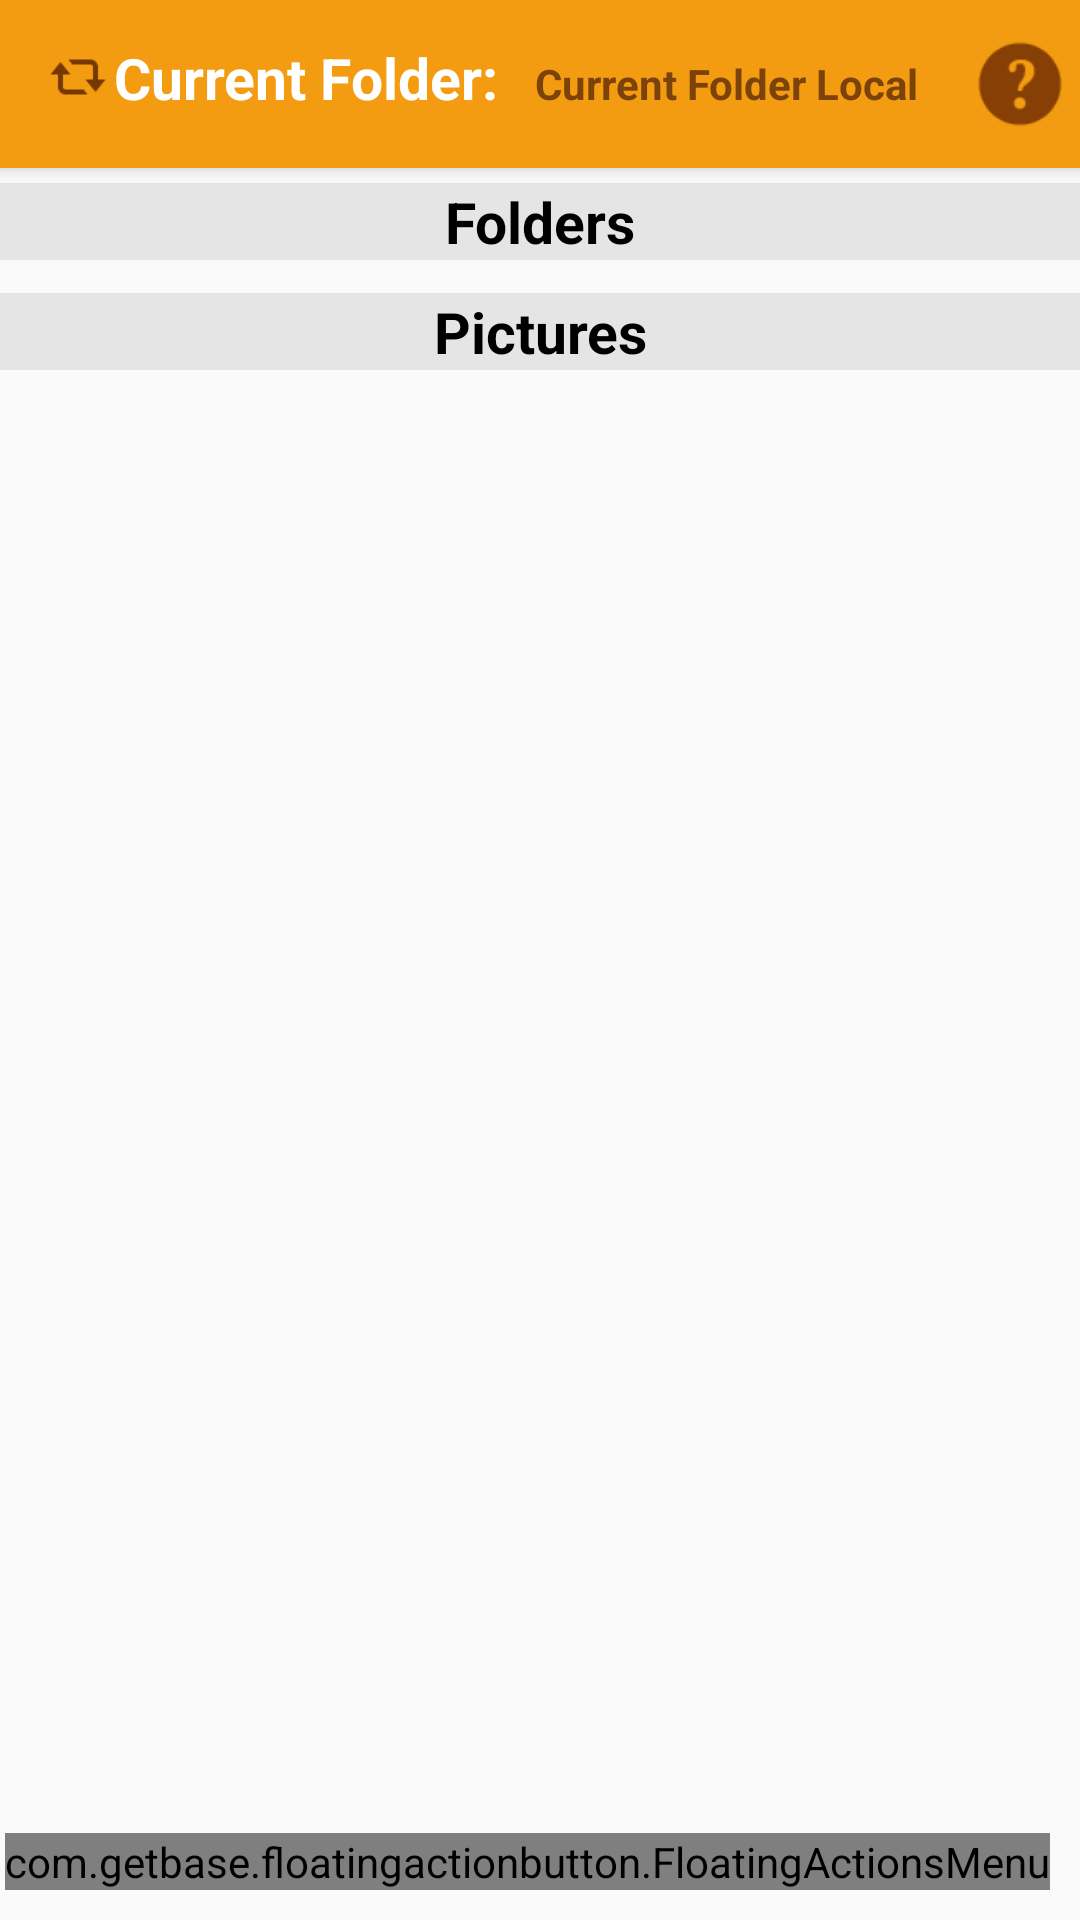

Produce the Android XML layout that renders to this screen, including the resource entries it uses.
<!-- AndroidManifest.xml: activity theme menu -->
<!-- res/layout/activity_main.xml -->
<?xml version="1.0" encoding="utf-8"?>

<RelativeLayout xmlns:android="http://schemas.android.com/apk/res/android"
    xmlns:fab="http://schemas.android.com/apk/res-auto"
    xmlns:tools="http://schemas.android.com/tools"
    android:layout_width="match_parent"
    android:layout_height="match_parent"
    tools:context="dot7.livre.MainActivity">

    <LinearLayout
        android:layout_width="match_parent"
        android:layout_height="match_parent"
        android:orientation="vertical">

        <include
            android:id="@+id/actionbar"
            layout="@layout/toolbar_general" />

        <ScrollView
            android:layout_width="match_parent"
            android:layout_height="match_parent">
        <LinearLayout
            android:layout_width="match_parent"
            android:layout_height="match_parent"
            android:orientation="vertical">

            <TextView
                android:layout_width="match_parent"
                android:layout_height="wrap_content"
                android:text="@string/folders"
                android:layout_marginTop="5dp"
                android:textStyle="bold"
                android:textColor="#000000"
                android:background="@color/background"
                android:textSize="19dp"
                android:layout_gravity="center_horizontal"
                android:id="@+id/textView"
                android:textAlignment="center" />

            <android.support.v7.widget.RecyclerView
            android:id="@+id/masonry_grid"
            android:layout_width="match_parent"
            android:layout_height="wrap_content"
            android:layout_marginTop="3dp" />
 <TextView
     android:layout_width="match_parent"
     android:layout_height="wrap_content"
     android:text="@string/pictures"
     android:layout_marginTop="8dp"
     android:textStyle="bold"
     android:textColor="#000000"
     android:background="@color/background"
     android:textSize="19dp"
     android:layout_gravity="center_horizontal"
     android:textAlignment="center" />
       <android.support.v7.widget.RecyclerView
            android:id="@+id/myrecyclerview"
            android:layout_width="match_parent"
            android:layout_height="wrap_content"
            android:layout_marginTop="3dp" />

        </LinearLayout>
        </ScrollView>
    </LinearLayout>

    <com.getbase.floatingactionbutton.FloatingActionsMenu
        android:id="@+id/multiple_actions"
        android:layout_width="wrap_content"
        android:layout_height="wrap_content"
        android:layout_alignParentBottom="true"
        android:layout_alignParentEnd="true"
        android:layout_alignParentRight="true"
        android:layout_marginBottom="10dp"
        android:layout_marginEnd="10dp"
        android:layout_marginRight="10dp"
        fab:fab_addButtonColorNormal="@color/colorPrimaryDark"
        fab:fab_addButtonColorPressed="@color/white_pressed"
        fab:fab_addButtonPlusIconColor="@color/half_black"
        fab:fab_labelStyle="@style/menu_labels_style">

        <com.getbase.floatingactionbutton.FloatingActionButton
            android:id="@+id/btnFoto"
            android:layout_width="wrap_content"
            android:layout_height="wrap_content"
            android:background="@drawable/ic_camera"
            android:onClick="clickFoto"
            android:src="@drawable/ic_camera"
            fab:fab_colorNormal="@color/white"
            fab:fab_colorPressed="@color/white_pressed"
            fab:fab_size="normal"
           />
        

        <com.getbase.floatingactionbutton.FloatingActionButton
            android:id="@+id/btnCarpeta"
            android:layout_width="wrap_content"
            android:layout_height="wrap_content"
            android:background="@drawable/ic_newfolder"
            android:onClick="clickCarpeta"
            android:src="@drawable/ic_newfolder"
            fab:fab_colorNormal="@color/white"
            fab:fab_colorPressed="@color/white_pressed"
            fab:fab_size="mini"
            />
        
    </com.getbase.floatingactionbutton.FloatingActionsMenu>
</RelativeLayout>
<!-- res/layout/toolbar_general.xml (included above) -->
<android.support.v7.widget.Toolbar
    xmlns:android="http://schemas.android.com/apk/res/android"
    xmlns:app="http://schemas.android.com/apk/res-auto"
    android:id="@+id/actionbar"
    android:layout_height="wrap_content"
    android:layout_width="match_parent"
    android:minHeight="?attr/actionBarSize"
    android:background="?attr/colorPrimary"
    android:elevation="4dp"
    android:theme="@style/ThemeOverlay.AppCompat.Dark.ActionBar"
    app:popupTheme="@style/ThemeOverlay.AppCompat.Light">

            <LinearLayout
                android:layout_width="match_parent"
                android:layout_height="wrap_content"
                android:orientation="horizontal">

                <LinearLayout
                    android:orientation="horizontal"
                    android:layout_width="wrap_content"
                    android:layout_height="wrap_content"
                    android:layout_weight=".5">

                    <ImageView
                        android:layout_width="20dp"
                        android:layout_height="20dp"
                        android:id="@+id/imageView2"
                        android:layout_marginRight="2dp"
                        android:background="@drawable/refresh"
                        android:layout_gravity="center"
                        android:onClick="clickRefresh" />

                    <TextView
                    android:layout_width="wrap_content"
                    android:layout_height="wrap_content"
                    android:text="@string/currentfolder"
                    android:textSize="19dp"
                    android:layout_centerVertical="true"
                    android:layout_alignParentLeft="true"
                    android:layout_alignParentStart="true"
                    android:textColor="#ffffff"
                    android:textStyle="bold"
                    android:id="@+id/textView2"
                    android:layout_gravity="center"
                        android:onClick="clickRefresh" />

                </LinearLayout>

                <TextView
                android:layout_width="wrap_content"
                android:layout_height="wrap_content"
                android:id="@+id/idCurrent"
                android:text="Current Folder Local "
                android:layout_alignParentTop="true"
                android:layout_toRightOf="@+id/textView2"
                android:layout_toEndOf="@+id/textView2"
                android:layout_gravity="center"
                android:gravity="center_vertical"
                android:layout_weight=".6"
                android:textColor="#7b430a"
                android:textStyle="bold" />

            <ImageView
                android:layout_width="30dp"
                android:layout_height="30dp"
                android:id="@+id/btnMenu"
                android:onClick="clickHelp"
                android:background="@drawable/help"
                android:layout_alignTop="@+id/textView2"
                android:layout_alignParentRight="true"
                android:layout_alignParentEnd="true"
                android:layout_marginRight="5dp" />

            </LinearLayout>
</android.support.v7.widget.Toolbar>
<!-- resources referenced by this layout -->
<resources>
  <color name="background">#e5e5e5</color>
  <color name="colorPrimaryDark">#E29A11</color>
  <color name="half_black">#808080</color>
  <color name="white">#fafafa</color>
  <color name="white_pressed">#f1f1f1</color>
  <!-- drawable help: png bitmap (drawable, 1151 bytes) -->
  <!-- drawable ic_newfolder: png bitmap (drawable-hdpi, 222 bytes) -->
  <!-- drawable refresh: png bitmap (drawable, 654 bytes) -->
  <string name="currentfolder">Current Folder:</string>
  <string name="folders">Folders</string>
  <string name="pictures">Pictures</string>
  <style name="menu_labels_style">
          <item name="android:textColor">@color/colorPrimary</item>
      </style>
  <style name="menu" parent="Theme.AppCompat.Light.NoActionBar">
          
          <item name="colorPrimary">@color/colorPrimary</item>
          <item name="colorPrimaryDark">@color/colorPrimaryDark</item>
          <item name="colorAccent">@color/colorAccent</item>
      </style>
  <color name="colorPrimary">#F39C11</color>
  <color name="colorAccent">#8c712b</color>
</resources>
